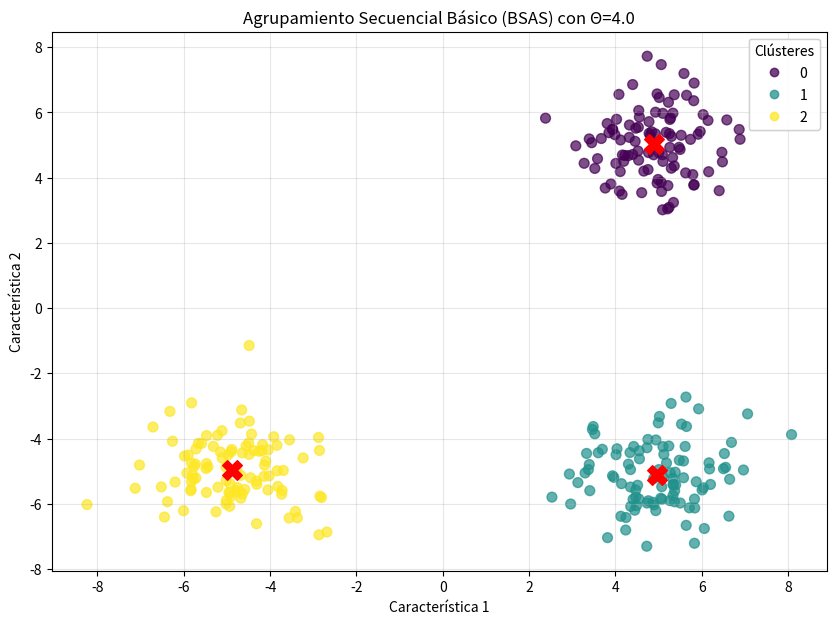

This figure's Python source:
import numpy as np
import matplotlib.pyplot as plt

def bsas_clustering(X, theta, max_clusters):
    """
    Algoritmo Básico de Agrupamiento Secuencial (BSAS).

    :param X: Matriz de datos (numpy array, donde cada fila es un punto).
    :param theta: Umbral de disimilitud (distancia máxima para crear un nuevo clúster).
    :param max_clusters: Número máximo de clústeres permitidos.
    :return: Lista de etiquetas de clúster para cada punto.
    """
    # 1. Inicialización

    # Asigna el primer punto al clúster 0. Las etiquetas son las que devolveremos.
    labels = np.full(len(X), -1)
    labels[0] = 0

    # Lista para almacenar los centroides de los clústeres.
    centroids = [X[0].copy()]

    # Contador de clústeres creados.
    num_clusters = 1

    # Función para calcular la distancia euclidiana al cuadrado (más rápido).
    def euclidean_distance_sq(a, b):
        return np.sum((a - b) ** 2)

    # Convertimos theta al cuadrado para evitar calcular la raíz cuadrada en cada iteración
    # (ya que solo comparamos distancias y no necesitamos el valor real).
    theta_sq = theta ** 2

    # 2. Procesamiento Secuencial
    for i in range(1, len(X)):
        point = X[i]

        # A) Buscar el clúster más cercano
        min_distance_sq = float('inf')
        closest_cluster_index = -1

        for k in range(num_clusters):
            centroid = centroids[k]
            # Medir la distancia del punto al centroide (prototipo)
            dist_sq = euclidean_distance_sq(point, centroid)

            if dist_sq < min_distance_sq:
                min_distance_sq = dist_sq
                closest_cluster_index = k

        # B) Criterio de Asignación/Creación

        # Si la distancia es mayor al umbral Y no hemos alcanzado el límite de clústeres
        if min_distance_sq > theta_sq and num_clusters < max_clusters:
            # Crear un nuevo clúster (Cluster $m+1$)
            labels[i] = num_clusters
            centroids.append(point.copy())
            num_clusters += 1

        else:
            # Asignar a Ck y actualizar su centroide
            labels[i] = closest_cluster_index

            # Recalcular el centroide del clúster Ck de forma incremental
            current_cluster_indices = np.where(labels == closest_cluster_index)[0]
            count = len(current_cluster_indices)

            # Fórmula de actualización del centroide:
            # nuevo_centroide = (viejo_centroide * (count - 1) + nuevo_punto) / count

            # En la práctica, con el punto ya añadido, simplemente recalculamos el promedio
            # de todos los puntos que ahora pertenecen al clúster.
            # En el esquema puramente secuencial y online, la actualización es incremental
            # para no necesitar todos los puntos anteriores, pero para este ejemplo simple
            # y por robustez, recalcularemos el centroide como el promedio.
            centroids[closest_cluster_index] = np.mean(X[current_cluster_indices], axis=0)

    return labels, centroids, num_clusters


# -----------------------------------
## 🚀 Ejemplo de Uso
# -----------------------------------

# 1. Generar datos de ejemplo (3 clústeres en 2D)
np.random.seed(42)
N = 300
X1 = np.random.randn(N // 3, 2) + np.array([5, 5])
X2 = np.random.randn(N // 3, 2) + np.array([-5, -5])
X3 = np.random.randn(N // 3, 2) + np.array([5, -5])
X = np.vstack([X1, X2, X3])
np.random.shuffle(X)  # Es crucial para un algoritmo secuencial

# 2. Definir parámetros
THETA = 4.0  # Umbral de distancia. Un valor más bajo crea más clústeres.
MAX_CLUSTERS = 10  # Límite máximo de clústeres

# 3. Ejecutar el algoritmo BSAS
labels, centroids, final_clusters = bsas_clustering(X, THETA, MAX_CLUSTERS)

print(f"Parámetros: Θ = {THETA}, q = {MAX_CLUSTERS}")
print(f"Número final de clústeres encontrados: {final_clusters}")

# 4. Visualizar los resultados
plt.figure(figsize=(10, 7))
scatter = plt.scatter(X[:, 0], X[:, 1], c=labels, cmap='viridis', s=50, alpha=0.7)

# Dibujar los centroides
centroids = np.array(centroids)
plt.scatter(centroids[:, 0], centroids[:, 1], c='red', marker='X', s=200, label='Centroides')

# Crear leyenda para los clústeres
legend1 = plt.legend(*scatter.legend_elements(), title="Clústeres")
plt.gca().add_artist(legend1)

plt.title(f'Agrupamiento Secuencial Básico (BSAS) con Θ={THETA}')
plt.xlabel('Característica 1')
plt.ylabel('Característica 2')
plt.grid(True, alpha=0.3)
plt.show()